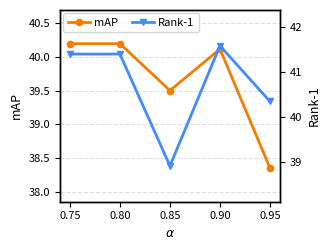

Generate this figure with matplotlib:
# import matplotlib.pyplot as plt

# # Set global font to Times New Roman
# plt.rcParams['font.family'] = 'Times New Roman'

# # 数据准备：Neighbor Detect 参数值及其对应的 mAP 和 Rank-1 平均值
# # 平均值 = (RGB→IR + IR→RGB) / 2
# params = [0.75, 0.8, 0.85, 0.9, 0.95]
# # mAP 平均值：从每个文件的选定 epoch 计算
# map_avg = [
#     (41.45 + 38.94) / 2,  # 0.75, Epoch 35
#     (41.45 + 38.94) / 2,  # 0.8, Epoch 35
#     (41.37 + 37.63) / 2,  # 0.85, Epoch 45
#     (40.09 + 40.14) / 2,  # 0.9, Epoch 33
#     (39.71 + 36.99) / 2,  # 0.95, Epoch 37
# ]
# # Rank-1 平均值：从每个文件的选定 epoch 计算
# rank1_avg = [
#     (42.77 + 40.04) / 2,  # 0.75, Epoch 35
#     (42.77 + 40.04) / 2,  # 0.8, Epoch 35
#     (41.41 + 36.40) / 2,  # 0.85, Epoch 45
#     (41.80 + 41.38) / 2,  # 0.9, Epoch 33
#     (41.80 + 38.89) / 2,  # 0.95, Epoch 37
# ]

# # 创建折线图
# fig, ax1 = plt.subplots(figsize=(10, 6))

# # 绘制 mAP 折线（左侧纵坐标，浅蓝色）
# ax1.plot(params, map_avg, color='lightgreen', marker='o', label='mAP Average')
# ax1.set_xlabel('(a) Neighbor Detect Parameter of DSJL', fontsize=24)  # 横坐标标签字体设为24
# ax1.set_ylabel('mAP Average (%)', color='green', fontsize=24)  # 纵坐标标签字体设为24
# ax1.tick_params(axis='y', labelcolor='green', labelsize=20)  # 左侧纵坐标刻度字体设为20
# ax1.tick_params(axis='x', labelsize=20)  # 横坐标刻度字体设为20
# # 设置横坐标只显示 0.75, 0.8, 0.85, 0.9, 0.95
# ax1.set_xticks(params)
# # 设置mAP纵坐标范围为[35, 45]
# ax1.set_ylim(35, 45)

# # 创建右侧纵坐标并绘制 Rank-1 折线（橙色）
# ax2 = ax1.twinx()
# ax2.plot(params, rank1_avg, color='orange', marker='s', label='Rank-1 Average')
# ax2.set_ylabel('Rank-1 Average (%)', color='orange', fontsize=24)  # 右侧纵坐标标签字体设为24
# ax2.tick_params(axis='y', labelcolor='orange', labelsize=20)  # 右侧纵坐标刻度字体设为20
# # 设置Rank-1纵坐标范围为[35, 45]
# ax2.set_ylim(35, 45)

# # 添加图例
# fig.legend(loc='upper center', bbox_to_anchor=(0.5, -0.05), ncol=2, fontsize=20)

# # 移除背景网格
# ax1.grid(False)
# ax2.grid(False)

# # 调整布局并显示
# plt.tight_layout()
# plt.savefig('hm_ht_ablation_visual_robust_largefont.png')
# plt.show()

# coding=utf-8
import numpy as np
import matplotlib.pyplot as plt

plt.rcParams['axes.unicode_minus'] = False
plt.rcParams['pdf.fonttype'] = 42
plt.rcParams['ps.fonttype'] = 42
# 如需 Times New Roman：
# plt.rcParams['font.family'] = 'serif'
# plt.rcParams['font.serif'] = ['Times New Roman']

# ---- 数据 ----
alpha = np.array([0.75, 0.8, 0.85, 0.9, 0.95])
map_avg = np.array([
    (41.45 + 38.94) / 2,
    (41.45 + 38.94) / 2,
    (41.37 + 37.63) / 2,
    (40.09 + 40.14) / 2,
    (39.71 + 36.99) / 2
])
rank1_avg = np.array([
    (42.77 + 40.04) / 2,
    (42.77 + 40.04) / 2,
    (41.41 + 36.40) / 2,
    (41.80 + 41.38) / 2,
    (41.80 + 38.89) / 2
])

# ---- 配色（与你原图保持一致）----
COLOR_MAP   = '#F57C00'  # 橙色：mAP
COLOR_RANK1 = '#448AFF'  # 蓝色：Rank-1

# ---- 尺寸与字号：按最终插入论文的大小来（建议单子图宽 3.5 inch 左右）----
FIG_W, FIG_H = 3.5, 2.6
FONT_LABEL = 9
FONT_TICK  = 8
FONT_LEG   = 8

fig, ax = plt.subplots(figsize=(FIG_W, FIG_H))

# 左轴：mAP（橙色）
l1 = ax.plot(alpha, map_avg,
             color=COLOR_MAP,
             marker='o',
             linewidth=2.0,
             markersize=4.5,
             label='mAP')
ax.set_ylabel('mAP', fontsize=FONT_LABEL)
ax.tick_params(axis='y', labelsize=FONT_TICK)

# 右轴：Rank-1（蓝色）
axr = ax.twinx()
l2 = axr.plot(alpha, rank1_avg,
              color=COLOR_RANK1,
              marker='v',
              linewidth=2.0,
              markersize=4.5,
              label='Rank-1')
axr.set_ylabel('Rank-1', fontsize=FONT_LABEL)
axr.tick_params(axis='y', labelsize=FONT_TICK)

# x轴
ax.set_xlabel(r'$\alpha$', fontsize=FONT_LABEL)
ax.set_xticks(alpha)
ax.tick_params(axis='x', labelsize=FONT_TICK)

# y轴范围（无断轴，留少量边距）
ax.set_ylim(map_avg.min() - 0.5, map_avg.max() + 0.5)
axr.set_ylim(rank1_avg.min() - 0.8, rank1_avg.max() + 0.8)

# 网格（保持你原来的虚线风格）
ax.grid(True, axis='y', linestyle='--', alpha=0.4)

# 合并 legend（右上角，与你原图习惯一致）
lines = l1 + l2
labels = [ln.get_label() for ln in lines]
ax.legend(lines, labels,
          loc='upper left',
          ncol=2,                 # 一行两列
          fontsize=FONT_LEG,
          frameon=True,
          columnspacing=1.2,      # 两列之间的距离
          handletextpad=0.4,      # 线段到文字的距离
          borderaxespad=0.3)      # legend 与坐标轴的间距

# 边框
for sp in ax.spines.values():
    sp.set_linewidth(1.0)
for sp in axr.spines.values():
    sp.set_linewidth(1.0)

plt.tight_layout()
plt.savefig('fig4_a_alpha.png', dpi=600, bbox_inches='tight')
plt.show()
